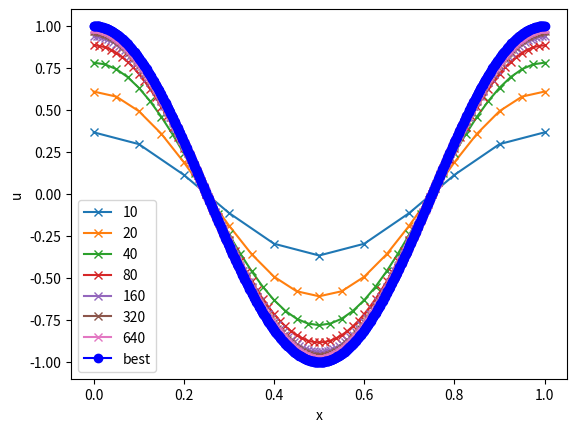

Python code for this plot: (Note: this script raises an exception after producing the figure.)
# 1D ADVECTION EQUATION with FD #
# 1D ADVECTION EQUATION with FD #
# 1D ADVECTION EQUATION with FD #

import numpy as np
import matplotlib.pyplot as plt
import random


def norm_L1(U_new, U_int, dx, NX):
    """
    Numerical error by L1 norm.
    """    
    norm = 0.0
    for j in np.arange(0, NX-1):
        norm = norm + dx * np.fabs(U_new[j] - U_int[j])
    
    return norm


def norm_L2(U_new, U_int, dx, NX):
    """
    Numerical error by L2 norm.
    """    
    norm = 0.0
    for j in np.arange(0, NX-1):
        norm = norm + dx * np.fabs(U_new[j] - U_int[j])**2
                                
    norm = np.sqrt(norm)
    
    return norm

def norm_infinit(U_new, U_int):
    """
    Numerical error by infinit norm.
    """    
    norm = np.max(np.fabs(U_new - U_int))
    
    return norm


pi = np.pi


# PARAMETRES PHYSIQUES
Coeff = 1.  #coefficient physique
Lx = 1.0  #taille du domaine

T = 1. #temps d'integration
print("T final=",T)

#print (np.log(2))



# PARAMETRES NUMERIQUES
points = [10, 20, 40, 80, 160, 320, 640]

# Matrix of results
results = np.array([])

for point in points:
    
    NX = point + 1  #nombre de points de grille
    
    
    dx = Lx/(NX-1) #pas de grille (espace)
    CFL=0.5
    
    dt = CFL*dx    #pas de grille (temps)
    
    NT = int(T/dt)  #nombre de pas de temps
    #print("Nombre pas de temps= ",NT)
    #print("dt= ",dt)
    
    
    
    # Pour la figure
    xx = np.zeros(NX)
    for i in np.arange(0,NX):
          xx[i]=i*dx
    
    #plt.ion()
    #ax = plt.gca(projection='3d')
    
    
    #Initialisation
    ddU   = np.zeros(NX)
    
    # u_0=sin
    U_data = np.zeros(NX)
    U_old = np.zeros(NX)
    U_int = np.zeros(NX)
    U_new = np.zeros(NX)
    
    U_data = np.cos(2*pi*xx)
    # Creneau
    """"
    for j in np.arange(0,NX):
        U_data[j]=0.
        if (0.25<xx[j]<0.75): 
            U_data[j]=1.
    """
    for i in np.arange(0,NX):
        U_old[i]= U_data[i]
        U_int[i]= U_data[i]
    
    U_new = np.zeros(NX)
    
    #print("init, U_new",U_new)
    #print("init, U_old",U_old)
    #print (xx)
    #print (xx[5])
    
    
    #plt.figure(-1)
    #plt.plot(xx,U_old)
    #plt.legend(("t=0."), 'best')
    #plt.xlabel('x')
    #plt.ylabel('u')
    #plt.ylabel('YY')
    #plt.show()
    
    # Remplissage de la matrice pour le schema implicite
    MX=NX
    #MX=5
    
    second_membre=np.ones(MX-1)
    res=np.zeros(MX-1)
    A=np.zeros((MX-1,MX-1),float)
    
    for j in np.arange(0,MX-1):
        A[j,j]=1.
    for j in np.arange(0,MX-2):
        A[j,j+1]=+CFL/2.
        A[j+1,j]=-CFL/2.
    A[MX-2,0]=+CFL/2.
    A[0,MX-2]=-CFL/2.
    
        
    B=np.linalg.inv(A)
        
    #print(A)
    #print(B)
    #print(second_membre)
    #res=np.dot(B,second_membre)
    #print(res)
    
    
    # Boucle en temps
    
    random.seed()
    
    
    time=0.
    for n in np.arange(0,NT):
        
        time=time+dt    
     #   if (n%10==0):
     #       print("")
     #       print("")
     #       print ("t=",time)
     #       print ("U_old, begin0",U_old)
            
        # Upwind         
        for j in np.arange(1,NX-1):
            ddU[j] = U_old[j]-U_old[j-1]       
        
        ddU[0] = U_old[0]-U_old[NX-2]
        
        
    #    print ("U_old, begin1",U_old)
        
        
    # Centered
    #    for j in np.arange(1,NX-1):
    #        ddU[j] = (U_old[j+1]-U_old[j-1])/2.
    #    ddU[0] = (U_old[1]-U_old[NX-2])/2.
        
        """
        # Lax-Wendroff    
        for j in np.arange(1,NX-1):
            ddU[j] = (U_old[j+1]-U_old[j-1]+CFL*(2*U_old[j]-U_old[j+1]-U_old[j-1]))/2.
               
        ddU[0] = (U_old[1]-U_old[NX-2]+CFL*(2*U_old[0]-U_old[1]-U_old[NX-2]))/2.    
        """
        
    #    print ("U_old, begin2",U_old)
        
        
        
       
    # Acutalisation   scehams explicites
        for j in np.arange(0,NX-1):
            U_new[j]=U_old[j]-(dt/dx)*ddU[j]
     #   print ("U_old, begin3",U_old)
        
        U_new[NX-1]=U_new[0]
        
    #    print ("U_old, begin4",U_old)
        
        U_old=U_new
        
    
    # Implicit
        """
        for j in np.arange(0,NX-1):
            second_membre[j]=U_old[j]        
        res=np.dot(B,second_membre)    
        for j in np.arange(0,NX-1):
            U_new[j]=res[j]        
            
        U_new[NX-1]=U_new[0]
        U_old=U_new
    
        """
    
    # Monte Carlo
        """"
        random2=random.uniform(0.,1.)
        
        for j in np.arange(1,NX-1):
            random1=random.uniform(0.,1.)
            if (random1<CFL):
                U_int[j]=U_old[j-1]
            else:
                U_int[j]=U_old[j]
        
                
        random1=random.uniform(0.,1.)
        if (random1<CFL):
            U_int[0]=U_old[NX-2]
        else:
            U_int[0]=U_old[0]
    
            
        U_new[NX-1]=U_new[0]
        
        for j in np.arange(0,NX):
            U_new[j]=U_int[j]
            U_old[j]=U_new[j]
        """
        
    # Glimm:  a faire
    
    
        #toto=U_old
    #    U_data=U_new
       # U_new=toto
    
    # FIXED BC
    #   U_data[0,:]=0.0
    
    
    
    # PERIODIC BC
    #   U_data[0,:]=U_data[NX-2,:]
    #   U_data[NX-1,:]=U_data[1,:]
    #   U_data[:,0]=U_data[:,NY-2]
    #   U_data[:,NY-1]=U_data[:,1]
    
       # if (n%10==0):
           
     #       print ("A3",n)
         
    #plt.figure(n)
    
    # caclul erreur numerique
    L1 = norm_L1(U_new, U_int, dx, NX)
    L2 = norm_L2(U_new, U_int, dx, NX)       
    infinit = norm_infinit(U_new, U_int)    
    
    results = np.append(results, [L1, L2, infinit])
    
    
    #print ("tFinal=",time)
    #print(U_new)   
    plt.figure(0)
    
    plt.plot(xx, U_new, marker='x')    
    plt.xlabel('x')
    plt.ylabel('u')
          #  plt.draw()
        # plt.show()
         
     #       print ("A34",n)
         
           
      #   plotlabel= "N = " + str(n+1)
    
         #ax.cla()
         #ax.plot_surface(xx,yy,U_data,vmin=-0.1,vmax=0.1,cmap=cm.jet,antialiased=False,linewidth=0,rstride=1,cstride=1)
         #ax.set_zlim3d(-0.1,0.1)
    
     #    plt.pcolormesh(xx,yy,U_data)
    #     plt.axis('image')
     #    plt.clim(-0.1,0.1)
    
    #     plt.title(plotlabel)
     #    plt.draw()
     #    if 'qt' in plt.get_backend().lower():
     #       QtGui.qApp.processEvents()

Liste_Conv_2 = np.array([1/(x-1)**2 for x in points])

plt.plot(xx, U_data,"b", marker='o')
plt.legend([*points, "best"])
plt.show()

results.shape = [len(points), 4]
print(results)

plt.figure(1)
plt.loglog(points, results)

plt.legend(['L1', 'L2', 'L-infinit','p=2'])
#figure.save(output_graph)

